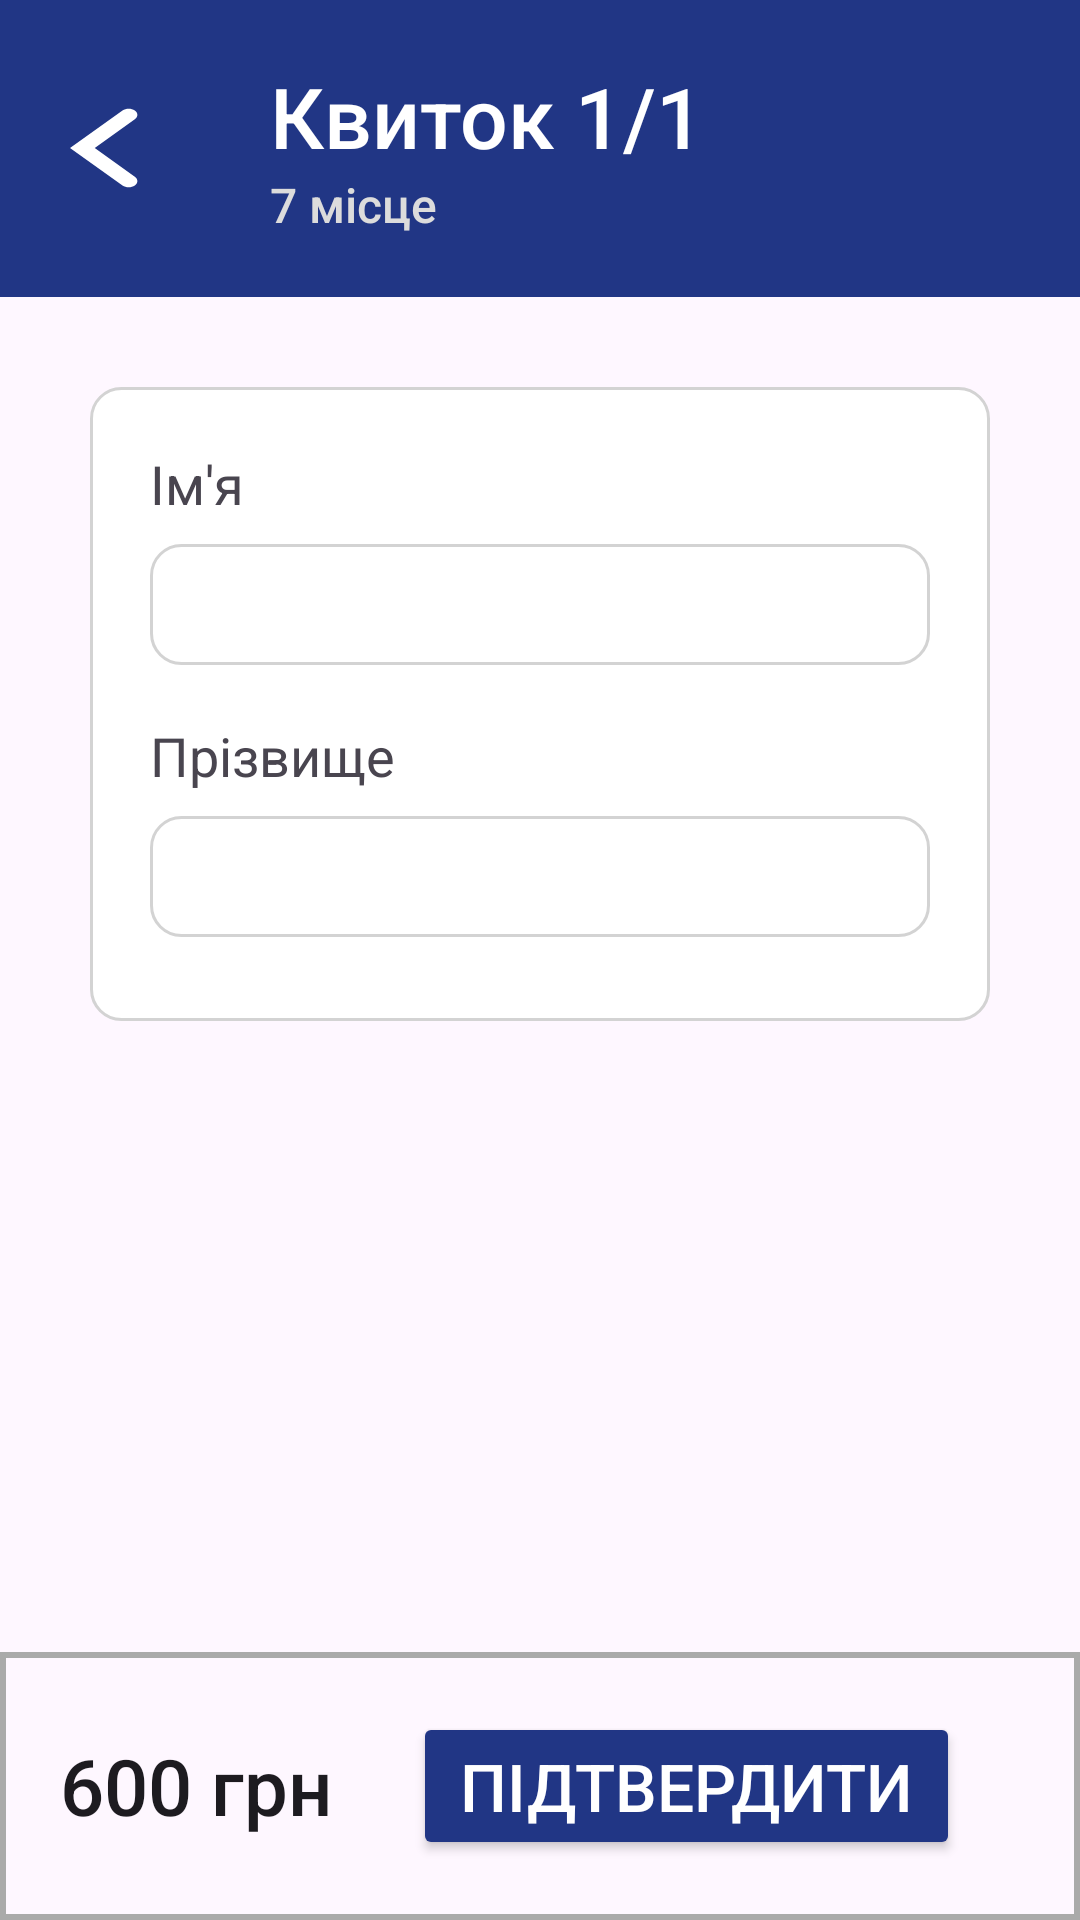

Here is an Android app screen rendered from its layout file. Give the layout XML and the strings, colors and styles it references.
<!-- AndroidManifest.xml: application theme Theme.Graduate_work_bachelor_app -->
<!-- res/layout/activity_buy_tickets.xml -->
<?xml version="1.0" encoding="utf-8"?>
<androidx.constraintlayout.widget.ConstraintLayout xmlns:android="http://schemas.android.com/apk/res/android"
    xmlns:app="http://schemas.android.com/apk/res-auto"
    xmlns:tools="http://schemas.android.com/tools"
    android:layout_width="match_parent"
    android:layout_height="match_parent"
    tools:context=".ActivityBuyTickets"
    android:orientation="vertical">
    <LinearLayout
        android:layout_width="match_parent"
        android:layout_height="match_parent"
        android:orientation="vertical">
        <LinearLayout
            android:layout_width="match_parent"
            android:background="#213685"
            android:paddingVertical="20dp"
            android:gravity="center"
            android:layout_height="wrap_content"
            android:orientation="horizontal"
            tools:ignore="MissingConstraints">
            <TextView
                android:id="@+id/backButton"
                android:layout_width="wrap_content"
                android:layout_height="wrap_content"
                android:background="@drawable/arrow_left_white"/>
            <LinearLayout
                android:layout_marginLeft="20dp"
                android:layout_width="match_parent"
                android:layout_height="wrap_content"
                android:orientation="vertical">
                <TextView
                    android:id="@+id/header_title"
                    android:layout_width="wrap_content"
                    android:layout_height="wrap_content"
                    android:textSize="28sp"
                    android:fontFamily="sans-serif-medium"
                    android:textColor="@color/white"
                    android:text="Квиток 1/1"/>
                <TextView
                    android:id="@+id/header_title_Seats"
                    android:layout_width="wrap_content"
                    android:layout_height="wrap_content"
                    android:textSize="16sp"
                    android:fontFamily="sans-serif-medium"
                    android:textColor="#DCDCDC"
                    android:text="7 місце"/>
            </LinearLayout>

        </LinearLayout>
        <LinearLayout
            android:layout_width="match_parent"
            android:layout_height="wrap_content"
            android:layout_margin="30dp"
            android:paddingVertical="20dp"
            android:paddingHorizontal="20dp"
            android:background="@drawable/rounded_container">
            <LinearLayout
                android:layout_width="match_parent"
                android:layout_height="wrap_content"
                android:orientation="vertical">
                <TextView
                    android:layout_width="wrap_content"
                    android:layout_height="wrap_content"
                    android:layout_marginBottom="8dp"
                    android:textSize="18sp"
                    android:fontFamily="sans-serif"
                    android:text="Ім'я"/>
                <EditText
                    android:id="@+id/firstName"
                    android:layout_width="match_parent"
                    android:layout_height="wrap_content"
                    android:paddingHorizontal="10dp"
                    android:paddingVertical="8dp"
                    android:paddingStart="10dp"
                    android:background="@drawable/rounded_container"/>
                <TextView
                    android:layout_width="wrap_content"
                    android:layout_height="wrap_content"
                    android:layout_marginBottom="8dp"
                    android:layout_marginTop="18dp"
                    android:textSize="18sp"
                    android:fontFamily="sans-serif"
                    android:text="Прізвище"/>
                <EditText
                    android:id="@+id/lastName"
                    android:layout_width="match_parent"
                    android:layout_height="wrap_content"
                    android:paddingHorizontal="10dp"
                    android:paddingVertical="8dp"
                    android:layout_marginBottom="8dp"
                    android:paddingStart="10dp"
                    android:background="@drawable/rounded_container"/>
            </LinearLayout>
        </LinearLayout>

    </LinearLayout>
    <LinearLayout
        android:id="@+id/bottomMenuTicket"
        android:layout_width="match_parent"
        android:layout_height="wrap_content"
        android:visibility="visible"
        android:background="@drawable/top_border"
        android:paddingVertical="20dp"
        android:gravity="center"
        android:paddingHorizontal="20dp"
        app:layout_constraintBottom_toBottomOf="parent"
        android:orientation="horizontal">
        <LinearLayout
            android:layout_width="wrap_content"
            android:layout_height="wrap_content"
            android:layout_weight="1"
            android:gravity="center"
            android:orientation="vertical">
            <EditText
                android:id="@+id/price"
                android:layout_width="match_parent"
                android:layout_height="wrap_content"
                android:fontFamily="sans-serif-medium"
                android:background="@null"
                android:text="600 грн"
                android:textSize="26sp"/>
        </LinearLayout>
        <LinearLayout
            android:layout_width="wrap_content"
            android:layout_height="wrap_content"
            android:gravity="center"
            android:layout_weight="1">
            <Button
                android:id="@+id/buttonConfirm"
                android:layout_width="match_parent"
                android:layout_height="wrap_content"
                android:text="Підтвердити"
                android:textSize="22sp"
                android:layout_marginHorizontal="20dp"
                android:textColor="#FFFFFF"
                android:backgroundTint="#213685"/>
        </LinearLayout>
    </LinearLayout>
</androidx.constraintlayout.widget.ConstraintLayout>








































<!-- resources referenced by this layout -->
<resources>
  <color name="black">#FF000000</color>
  <color name="white">#FFFFFFFF</color>
  <!-- drawable arrow_left_white (drawable) -->
  <?xml version="1.0" encoding="utf-8"?>
  <vector xmlns:android="http://schemas.android.com/apk/res/android"
      android:width="70dp"
      android:height="50dp"
      android:viewportWidth="24"
      android:viewportHeight="24">
      <path
          android:fillColor="#FFFFFF"
          android:pathData="M15.41,7.41L10.83,12L15.41,16.59c0.39,0.39 0.39,1.02 0,1.41 -0.39,0.39 -1.02,0.39 -1.41,0L8,12l6,-6c0.39,-0.39 1.02,-0.39 1.41,0 0.39,0.39 0.39,1.02 0,1.41z"/>
  </vector>
  <!-- drawable rounded_container (drawable) -->
  <shape xmlns:android="http://schemas.android.com/apk/res/android"
      android:shape="rectangle">
      <corners android:radius="10dp" />
      <solid android:color="@android:color/white" />
      <padding android:left="5dp" android:top="5dp" android:right="5dp" android:bottom="5dp" />
      <corners android:radius="10dp" />
      <stroke
          android:width="1dp"
          android:color="#D3D3D3" />
  </shape>
  <!-- drawable top_border (drawable) -->
  <shape xmlns:android="http://schemas.android.com/apk/res/android">
      <solid android:color="@android:color/transparent" /> 
      <size android:height="1dp"/> 
      <stroke
          android:width="2dp"
      android:color="@android:color/darker_gray" />
  </shape>
  <style name="Theme.Graduate_work_bachelor_app" parent="Base.Theme.Graduate_work_bachelor_app" />
  <style name="Base.Theme.Graduate_work_bachelor_app" parent="Theme.Material3.DayNight.NoActionBar">
          
          
      </style>
</resources>
